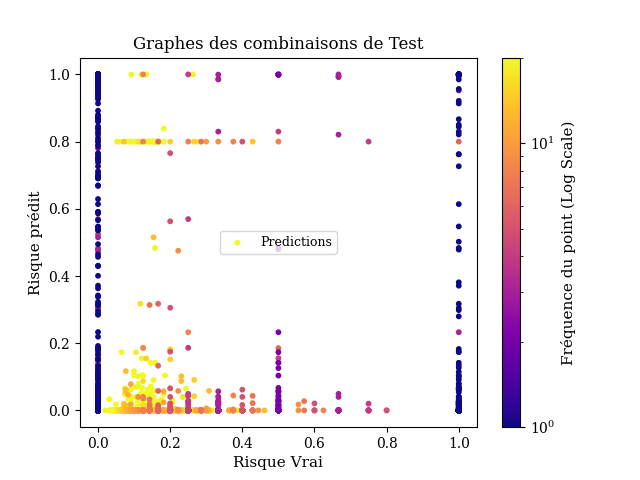

The data file committed next to this chart (first rows):
risk_true, risk_predicted
0.1301, 0.7999
0.1245, 0.04011
0.1422, 0.05789
0.1075, 1.0424386e-08
0.1572, 0.01992
0.1345, 0.04011
0.1186, 1.0570229e-05
0.1243, 1.2548878e-05
0.1458, 1.3140069e-06
0.1515, 0.01992
0.1328, 0.01568
0.1135, 0.0002725
0.143, 0.06177
0.1525, 0.01622
0.1373, 0.02958
0.1617, 1.8902125e-07
0.1127, 0.07807
0.1447, 3.995755e-08
0.153, 0.05789
0.153, 1.6886013e-12
0.1446, 3.6481686e-12
0.1407, 0.04917
0.1364, 0.01463
0.1734, 4.3110792e-13
0.128, 1.0424386e-08
0.08527, 4.5671175e-16
0.1554, 1.2548878e-05
0.1697, 0.01781
0.125, 0.1037
0.1727, 2.2081686e-08
0.1105, 0.0254
0.1632, 1.0570229e-05
0.1341, 4.3110792e-13
0.177, 4.1660835e-09
0.1184, 1.3140069e-06
0.1214, 0.01568
0.15, 2.3991725e-19
0.1171, 0.01622
0.1145, 5.594588e-19
0.1215, 0.06706
0.1455, 1.4266987e-05
0.09124, 0.02571
0.1049, 1.609462e-20
0.08594, 0.0002725
0.144, 1.3049577e-11
0.1446, 3.995755e-08
0.1667, 0.02077
0.1378, 6.7226176e-11
0.1374, 0.06177
0.1043, 3.675373e-05
0.1875, 1.8902125e-07
0.09135, 0.7999
0.1658, 0.7999
0.1667, 4.9245373e-06
0.1186, 0.03242
0.1192, 0.02958
0.1399, 3.6481686e-12
0.1, 0.1045
0.1587, 2.9013074e-06
0.1585, 0.1418
... 28,441 more rows
